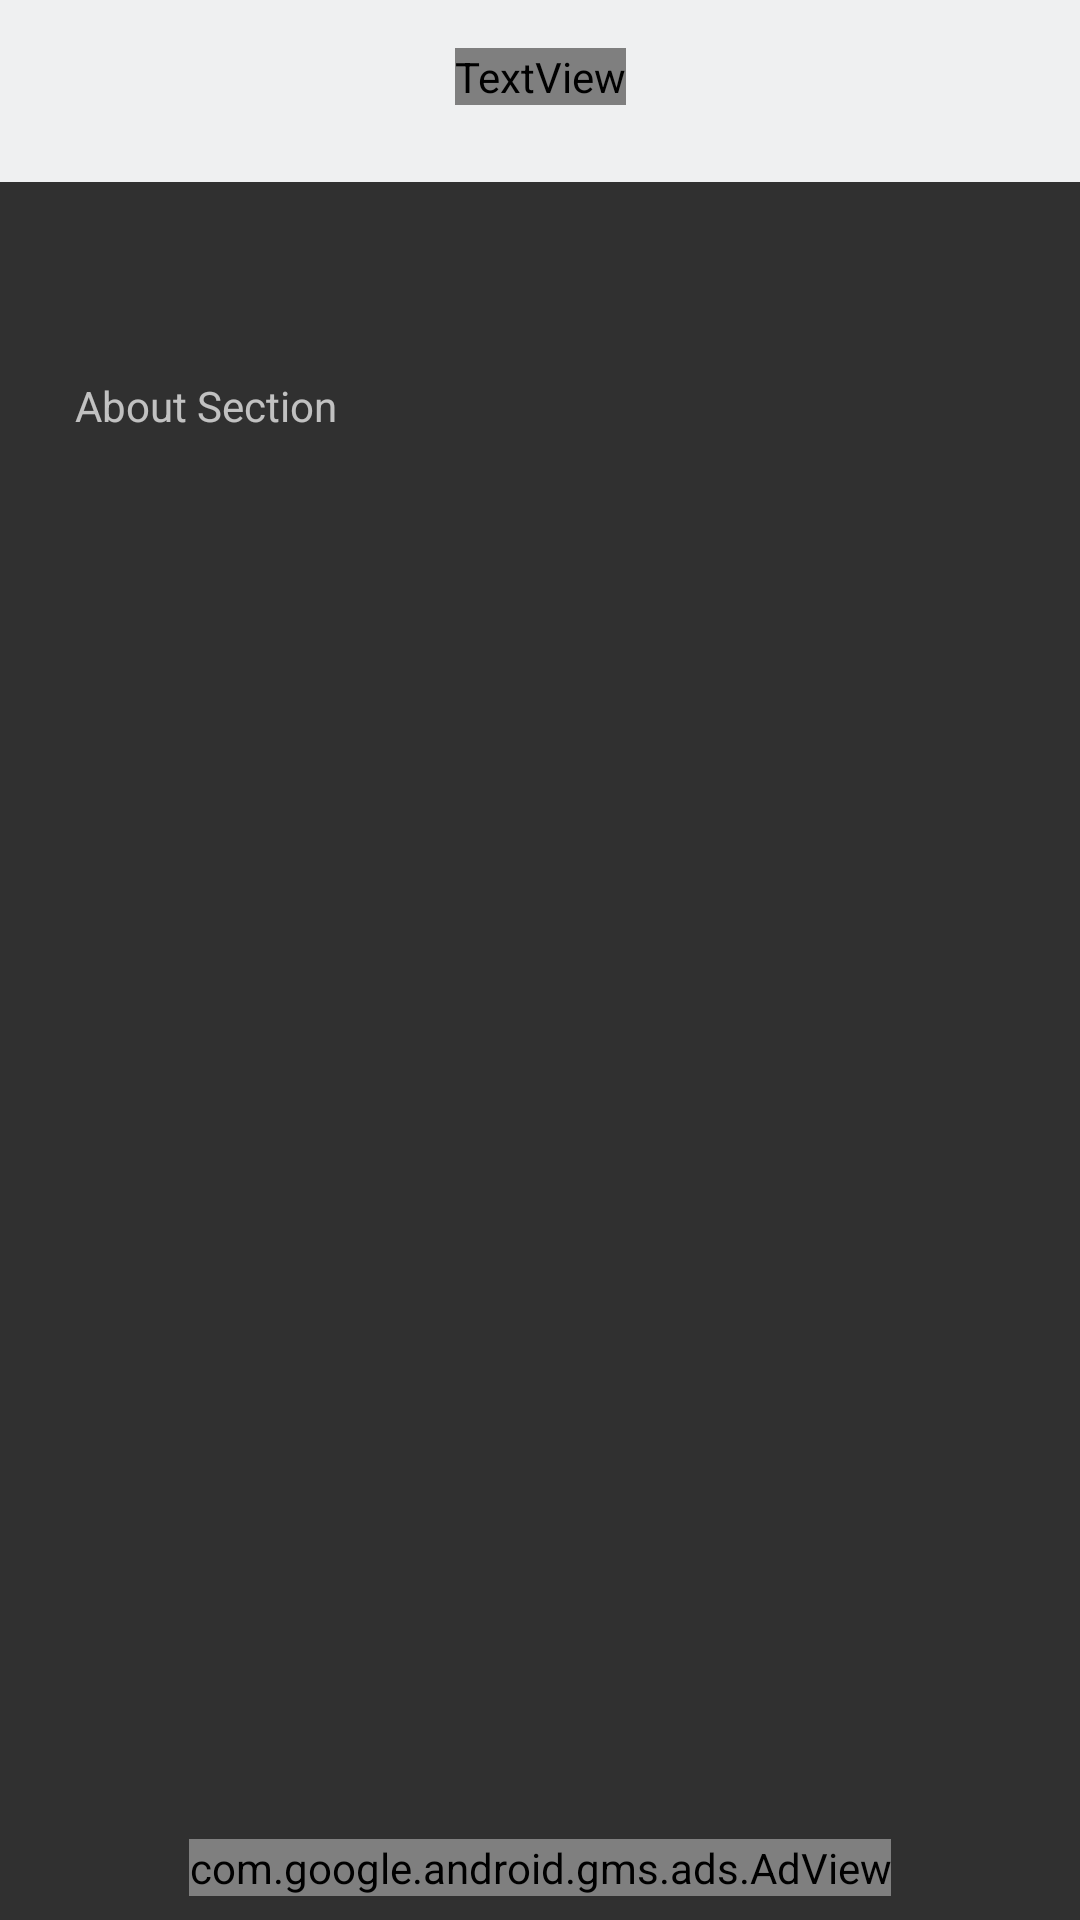

Android layout source for this screen:
<!-- AndroidManifest.xml: application theme AppTheme -->
<!-- res/layout/activity_about_page.xml -->
<?xml version="1.0" encoding="utf-8"?>
<android.support.constraint.ConstraintLayout xmlns:android="http://schemas.android.com/apk/res/android"
    xmlns:app="http://schemas.android.com/apk/res-auto"
    xmlns:tools="http://schemas.android.com/tools"
    xmlns:ads="http://schemas.android.com/apk/res-auto"
    android:layout_width="match_parent"
    android:layout_height="match_parent"
    android:background="@color/discordBackground"
    tools:context="com.jdblogs.gymlessabs.activities.main.AboutPageActivity">

    <TextView
        android:id="@+id/textView6"
        android:layout_width="459dp"
        android:layout_height="61dp"
        android:layout_marginBottom="8dp"
        android:layout_marginLeft="8dp"
        android:layout_marginRight="8dp"
        android:layout_marginTop="-1dp"
        android:background="@color/colorLight"
        app:layout_constraintBottom_toBottomOf="parent"
        app:layout_constraintHorizontal_bias="0.275"
        app:layout_constraintLeft_toLeftOf="parent"
        app:layout_constraintRight_toRightOf="parent"
        app:layout_constraintTop_toTopOf="parent"
        app:layout_constraintVertical_bias="0.0"
        tools:layout_editor_absoluteX="-62dp" />

    <ImageButton
        android:id="@+id/backButton"
        android:layout_width="64dp"
        android:layout_height="62dp"
        android:layout_marginLeft="7dp"
        android:layout_marginTop="0dp"
        android:background="@null"
        android:onClick="onBackButton"
        app:layout_constraintLeft_toLeftOf="parent"
        app:layout_constraintTop_toTopOf="parent"
        app:srcCompat="@drawable/ic_back_action" />

    <TextView
        android:id="@+id/aboutTextView"
        android:layout_width="310dp"
        android:layout_height="266dp"
        android:text="About Section"
        app:layout_constraintTop_toTopOf="parent"
        android:layout_marginTop="8dp"
        android:layout_marginRight="8dp"
        app:layout_constraintRight_toRightOf="parent"
        android:layout_marginLeft="8dp"
        app:layout_constraintLeft_toLeftOf="parent"
        app:layout_constraintBottom_toBottomOf="parent"
        android:layout_marginBottom="8dp"
        app:layout_constraintVertical_bias="0.329" />

    <com.google.android.gms.ads.AdView
        android:id="@+id/adView"
        android:layout_width="wrap_content"
        android:layout_height="wrap_content"
        android:layout_centerHorizontal="true"
        android:layout_alignParentBottom="true"
        ads:adSize="BANNER"
        ads:adUnitId="@string/about_page_ad_unit_id"
        android:layout_marginLeft="8dp"
        app:layout_constraintLeft_toLeftOf="parent"
        app:layout_constraintTop_toTopOf="parent"
        android:layout_marginTop="8dp"
        android:layout_marginRight="8dp"
        app:layout_constraintRight_toRightOf="parent"
        app:layout_constraintBottom_toBottomOf="parent"
        android:layout_marginBottom="8dp"
        app:layout_constraintVertical_bias="1.0">
    </com.google.android.gms.ads.AdView>

    <TextView
        android:id="@+id/textView7"
        android:layout_width="wrap_content"
        android:layout_height="wrap_content"
        android:layout_marginLeft="8dp"
        android:layout_marginRight="8dp"
        android:layout_marginTop="16dp"
        android:text="About"
        android:textColor="@color/discordBackground"
        android:textSize="18sp"
        app:layout_constraintLeft_toLeftOf="parent"
        app:layout_constraintRight_toRightOf="parent"
        app:layout_constraintTop_toTopOf="parent" />

</android.support.constraint.ConstraintLayout>
<!-- resources referenced by this layout -->
<resources>
  <color name="colorLight">#EFF0F1</color>
  <string name="about_page_ad_unit_id">insertAdID</string>
  <style name="AppTheme" parent="Theme.AppCompat.NoActionBar">
          
          <item name="colorPrimary">@color/colorPrimary</item>
          <item name="colorPrimaryDark">@color/colorPrimaryDark</item>
          <item name="colorAccent">@color/colorAccent</item>
          
          
      </style>
  <color name="colorPrimary">#3F51B5</color>
  <color name="colorPrimaryDark">#303F9F</color>
  <color name="colorAccent">#FF4081</color>
</resources>
